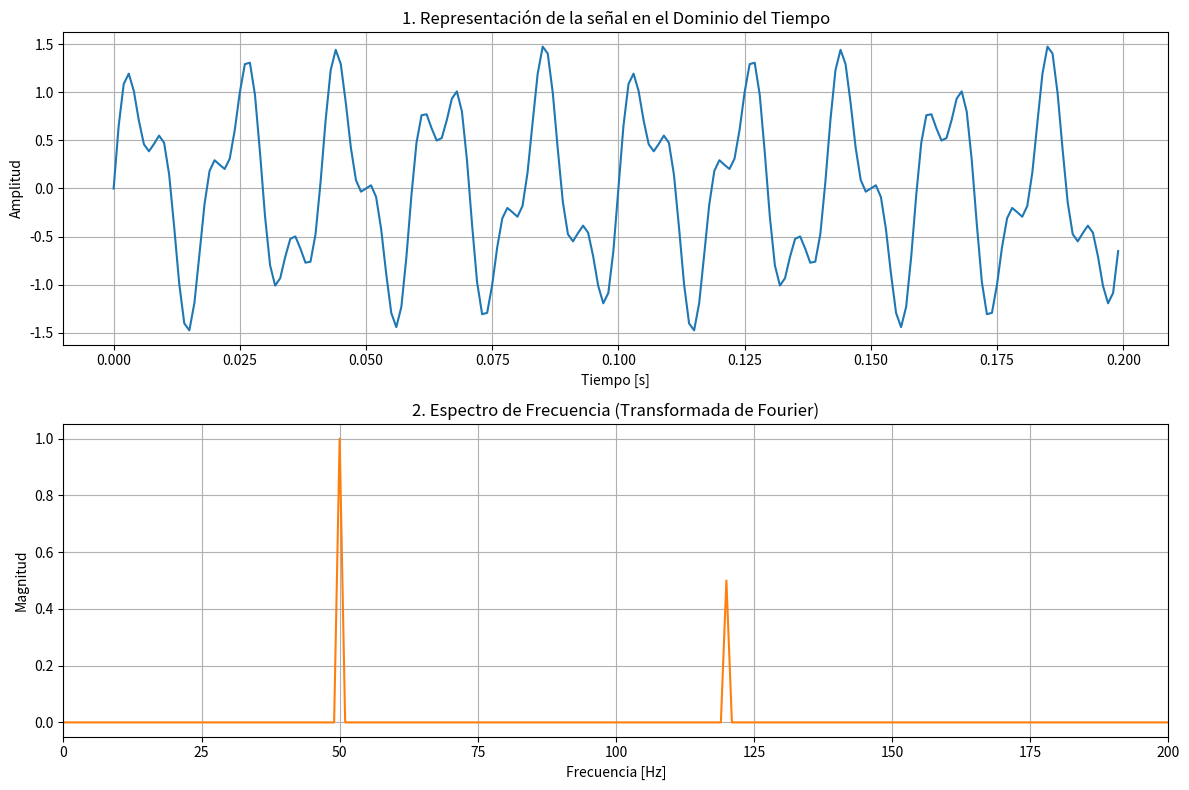

Reproduce this figure in Python.
import numpy as np
import matplotlib.pyplot as plt

# ==========================================
# 1. DEFINICIÓN DE LA SEÑAL EN EL TIEMPO
# ==========================================
fs = 1000            # Frecuencia de muestreo (Hz)
T = 1.0              # Duración total (segundos)
t = np.arange(0, T, 1/fs)

# Creamos una señal compuesta por dos senoidales (ej: 50 Hz y 120 Hz)
f1, f2 = 50, 120
señal_tiempo = np.sin(2 * np.pi * f1 * t) + 0.5 * np.sin(2 * np.pi * f2 * t)

# ==========================================
# 2. CÁLCULO DE LA TRANSFORMADA DE FOURIER
# ==========================================
N = len(señal_tiempo)
# Aplicamos la Transformada Rápida de Fourier (FFT)
fft_resultado = np.fft.fft(señal_tiempo)
# Calculamos el espectro de magnitudes normalizado
fft_mag = (2/N) * np.abs(fft_resultado[:N // 2])
# Vector de frecuencias correspondientes
frecuencias = np.fft.fftfreq(N, 1/fs)[:N // 2]

# ==========================================
# 3. VISUALIZACIÓN DE LOS RESULTADOS
# ==========================================
plt.figure(figsize=(12, 8))

# Gráfica en el dominio del tiempo
plt.subplot(2, 1, 1)
plt.plot(t[:200], señal_tiempo[:200], color='tab:blue')
plt.title("1. Representación de la señal en el Dominio del Tiempo")
plt.xlabel("Tiempo [s]")
plt.ylabel("Amplitud")
plt.grid(True)

# Gráfica en el dominio de la frecuencia (Espectro)
plt.subplot(2, 1, 2)
plt.plot(frecuencias, fft_mag, color='tab:orange')
plt.title("2. Espectro de Frecuencia (Transformada de Fourier)")
plt.xlabel("Frecuencia [Hz]")
plt.ylabel("Magnitud")
plt.grid(True)
plt.xlim(0, 200) # Acotamos para ver claramente los picos en 50 Hz y 120 Hz

plt.tight_layout()
plt.show()
